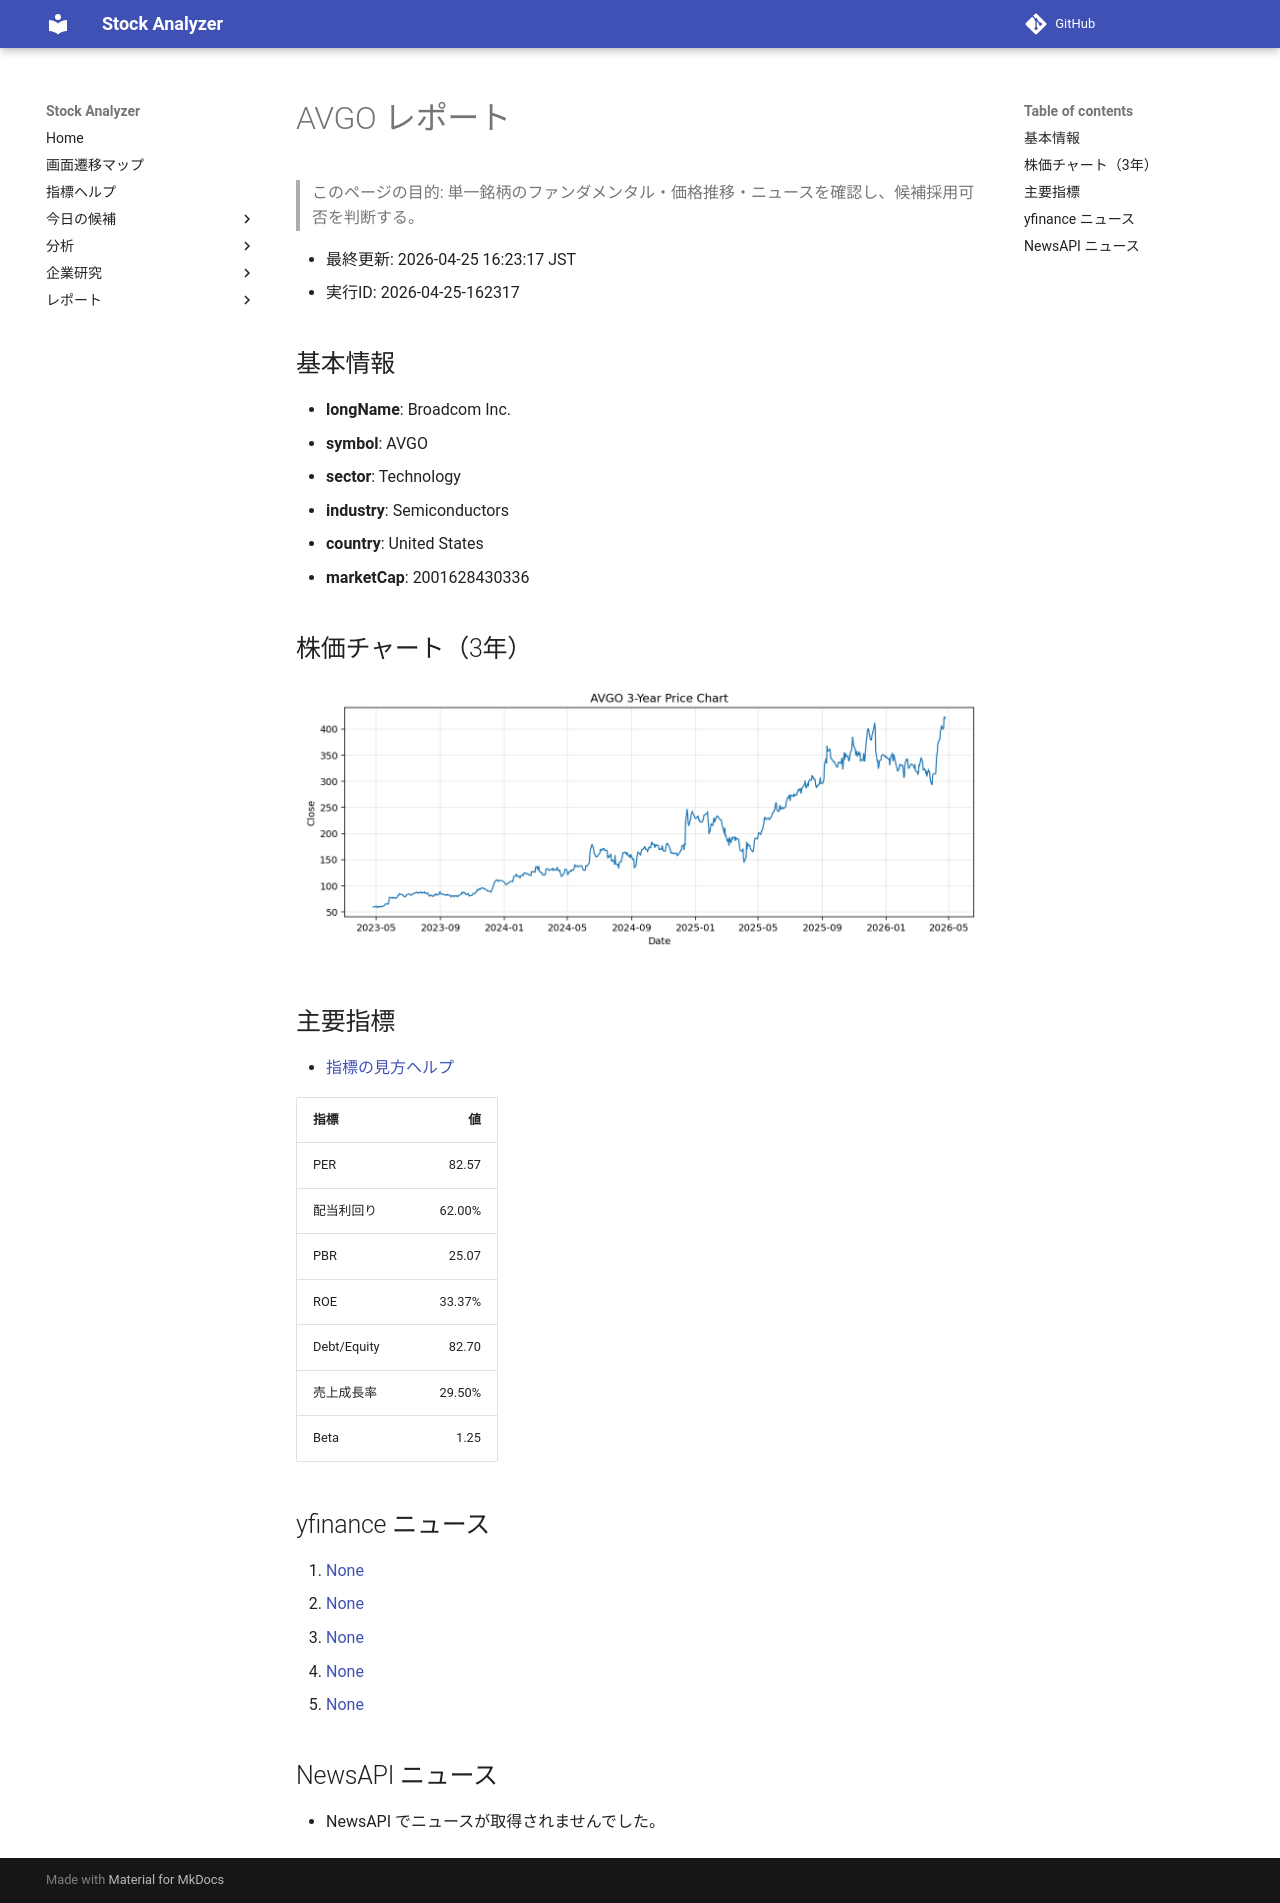

repository: Yumi-note/Making-APP · page: reports/2026-04-25/162317/AVGO/index.html · generator: mkdocs

# AVGO レポート

> このページの目的: 単一銘柄のファンダメンタル・価格推移・ニュースを確認し、候補採用可否を判断する。

- 最終更新: 2026-04-25 16:23:17 JST
- 実行ID: 2026-04-25-162317

## 基本情報

- **longName**: Broadcom Inc.
- **symbol**: AVGO
- **sector**: Technology
- **industry**: Semiconductors
- **country**: United States
- **marketCap**: 2001628430336

## 株価チャート（3年）

![AVGO 3-year price chart](AVGO_3y.png)

## 主要指標

- [指標の見方ヘルプ](../../../../indicators.md)

| 指標 | 値 |
|---|---:|
| PER | 82.57 |
| 配当利回り | 62.00% |
| PBR | 25.07 |
| ROE | 33.37% |
| Debt/Equity | 82.70 |
| 売上成長率 | 29.50% |
| Beta | 1.25 |

## yfinance ニュース

1. [None](None)
2. [None](None)
3. [None](None)
4. [None](None)
5. [None](None)

## NewsAPI ニュース

- NewsAPI でニュースが取得されませんでした。
